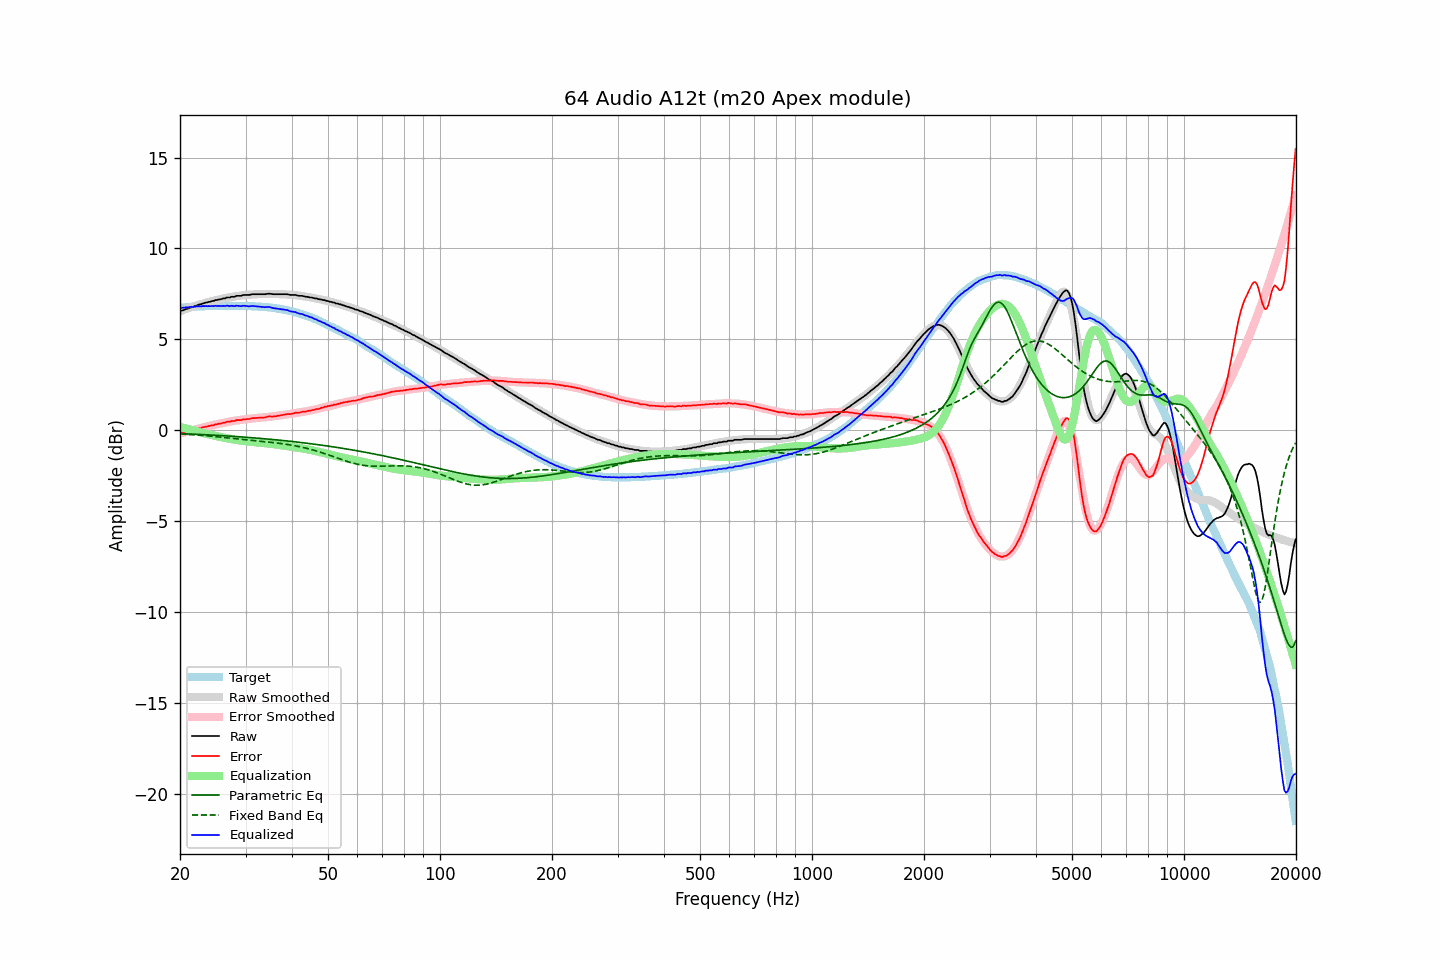

The data file committed next to this chart (first rows):
frequency, raw, error, smoothed, error_smoothed, equalization, parametric_eq, fixed_band_eq, equalized_raw, equalized_smoothed, target
20.00, 6.57, -0.16, 6.55, -0.18, 0.18, -0.19, -0.20, 6.76, 6.73, 6.73
20.20, 6.57, -0.17, 6.58, -0.16, 0.16, -0.19, -0.21, 6.73, 6.74, 6.74
20.40, 6.60, -0.15, 6.61, -0.14, 0.14, -0.19, -0.21, 6.74, 6.75, 6.75
20.61, 6.64, -0.12, 6.64, -0.11, 0.11, -0.20, -0.22, 6.75, 6.76, 6.76
20.81, 6.67, -0.09, 6.67, -0.09, 0.09, -0.20, -0.22, 6.76, 6.76, 6.76
21.02, 6.69, -0.08, 6.70, -0.07, 0.07, -0.20, -0.23, 6.76, 6.77, 6.77
21.23, 6.73, -0.05, 6.74, -0.04, 0.04, -0.21, -0.24, 6.77, 6.78, 6.78
21.44, 6.76, -0.03, 6.76, -0.02, 0.02, -0.21, -0.24, 6.78, 6.78, 6.79
21.66, 6.78, -0.01, 6.79, 0.00, -0.00, -0.22, -0.25, 6.78, 6.79, 6.79
21.87, 6.82, 0.02, 6.82, 0.03, -0.03, -0.22, -0.25, 6.80, 6.80, 6.80
22.09, 6.85, 0.05, 6.85, 0.05, -0.05, -0.22, -0.26, 6.80, 6.80, 6.80
22.31, 6.88, 0.07, 6.88, 0.07, -0.07, -0.23, -0.27, 6.81, 6.81, 6.81
22.54, 6.92, 0.11, 6.91, 0.10, -0.10, -0.23, -0.27, 6.82, 6.81, 6.81
22.76, 6.92, 0.10, 6.94, 0.12, -0.12, -0.24, -0.28, 6.80, 6.81, 6.82
22.99, 6.97, 0.15, 6.96, 0.14, -0.14, -0.24, -0.29, 6.83, 6.82, 6.82
23.22, 6.99, 0.17, 6.99, 0.17, -0.17, -0.24, -0.30, 6.83, 6.82, 6.82
23.45, 7.02, 0.19, 7.01, 0.19, -0.19, -0.25, -0.30, 6.83, 6.83, 6.83
23.69, 7.03, 0.20, 7.04, 0.21, -0.21, -0.25, -0.31, 6.82, 6.83, 6.83
23.92, 7.06, 0.23, 7.06, 0.23, -0.23, -0.26, -0.32, 6.83, 6.83, 6.83
24.16, 7.07, 0.24, 7.08, 0.25, -0.25, -0.26, -0.33, 6.82, 6.83, 6.83
24.40, 7.11, 0.27, 7.11, 0.27, -0.27, -0.27, -0.34, 6.84, 6.83, 6.84
24.65, 7.11, 0.27, 7.13, 0.29, -0.29, -0.27, -0.34, 6.82, 6.84, 6.84
24.89, 7.16, 0.32, 7.15, 0.31, -0.31, -0.28, -0.35, 6.85, 6.84, 6.84
25.14, 7.16, 0.32, 7.17, 0.33, -0.33, -0.28, -0.36, 6.83, 6.84, 6.84
25.39, 7.19, 0.35, 7.19, 0.35, -0.35, -0.29, -0.37, 6.84, 6.84, 6.84
25.65, 7.20, 0.36, 7.21, 0.37, -0.37, -0.29, -0.38, 6.83, 6.84, 6.84
25.91, 7.22, 0.38, 7.23, 0.39, -0.39, -0.30, -0.39, 6.83, 6.84, 6.84
26.16, 7.25, 0.41, 7.25, 0.41, -0.41, -0.30, -0.40, 6.84, 6.84, 6.84
26.43, 7.25, 0.41, 7.26, 0.43, -0.43, -0.31, -0.41, 6.83, 6.84, 6.84
26.69, 7.30, 0.46, 7.28, 0.44, -0.44, -0.31, -0.42, 6.86, 6.84, 6.84
26.96, 7.30, 0.46, 7.30, 0.46, -0.46, -0.32, -0.42, 6.84, 6.84, 6.84
27.23, 7.30, 0.46, 7.32, 0.48, -0.48, -0.33, -0.43, 6.83, 6.84, 6.84
27.50, 7.34, 0.50, 7.33, 0.49, -0.49, -0.33, -0.44, 6.85, 6.84, 6.84
27.77, 7.34, 0.50, 7.35, 0.51, -0.51, -0.34, -0.45, 6.84, 6.84, 6.84
28.05, 7.34, 0.50, 7.36, 0.52, -0.52, -0.34, -0.46, 6.82, 6.84, 6.84
28.33, 7.39, 0.55, 7.37, 0.53, -0.53, -0.35, -0.47, 6.86, 6.84, 6.84
28.62, 7.39, 0.55, 7.39, 0.55, -0.55, -0.36, -0.48, 6.85, 6.84, 6.84
28.90, 7.39, 0.55, 7.40, 0.56, -0.56, -0.36, -0.49, 6.83, 6.84, 6.84
29.19, 7.39, 0.55, 7.41, 0.57, -0.57, -0.37, -0.50, 6.82, 6.84, 6.84
29.48, 7.43, 0.59, 7.42, 0.58, -0.58, -0.37, -0.51, 6.85, 6.84, 6.84
29.78, 7.44, 0.60, 7.43, 0.60, -0.60, -0.38, -0.52, 6.85, 6.84, 6.84
30.08, 7.44, 0.60, 7.44, 0.61, -0.61, -0.39, -0.53, 6.83, 6.83, 6.84
30.38, 7.44, 0.61, 7.45, 0.62, -0.62, -0.39, -0.54, 6.82, 6.83, 6.83
30.68, 7.44, 0.61, 7.46, 0.63, -0.63, -0.40, -0.55, 6.81, 6.83, 6.83
30.99, 7.46, 0.63, 7.46, 0.64, -0.64, -0.41, -0.56, 6.83, 6.83, 6.83
31.30, 7.48, 0.66, 7.47, 0.65, -0.65, -0.41, -0.56, 6.84, 6.82, 6.82
31.61, 7.48, 0.66, 7.47, 0.65, -0.65, -0.42, -0.57, 6.83, 6.82, 6.82
31.93, 7.48, 0.67, 7.48, 0.67, -0.67, -0.43, -0.58, 6.82, 6.81, 6.81
32.24, 7.48, 0.67, 7.48, 0.68, -0.68, -0.44, -0.59, 6.81, 6.81, 6.81
32.57, 7.48, 0.68, 7.49, 0.68, -0.68, -0.44, -0.60, 6.80, 6.80, 6.80
32.89, 7.48, 0.68, 7.49, 0.69, -0.69, -0.45, -0.61, 6.79, 6.80, 6.80
33.22, 7.48, 0.69, 7.49, 0.70, -0.70, -0.46, -0.62, 6.78, 6.79, 6.79
33.55, 7.48, 0.69, 7.49, 0.71, -0.71, -0.47, -0.63, 6.77, 6.78, 6.79
33.89, 7.48, 0.70, 7.49, 0.72, -0.72, -0.47, -0.63, 6.77, 6.78, 6.78
34.23, 7.50, 0.73, 7.49, 0.72, -0.72, -0.48, -0.64, 6.78, 6.77, 6.77
34.57, 7.51, 0.75, 7.49, 0.73, -0.73, -0.49, -0.65, 6.78, 6.76, 6.76
34.92, 7.51, 0.76, 7.49, 0.74, -0.74, -0.50, -0.66, 6.77, 6.75, 6.75
35.27, 7.49, 0.74, 7.49, 0.75, -0.75, -0.51, -0.67, 6.74, 6.74, 6.75
35.62, 7.48, 0.75, 7.49, 0.76, -0.76, -0.51, -0.68, 6.72, 6.73, 6.73
35.97, 7.48, 0.76, 7.49, 0.78, -0.78, -0.52, -0.69, 6.71, 6.72, 6.72
... 635 more rows
